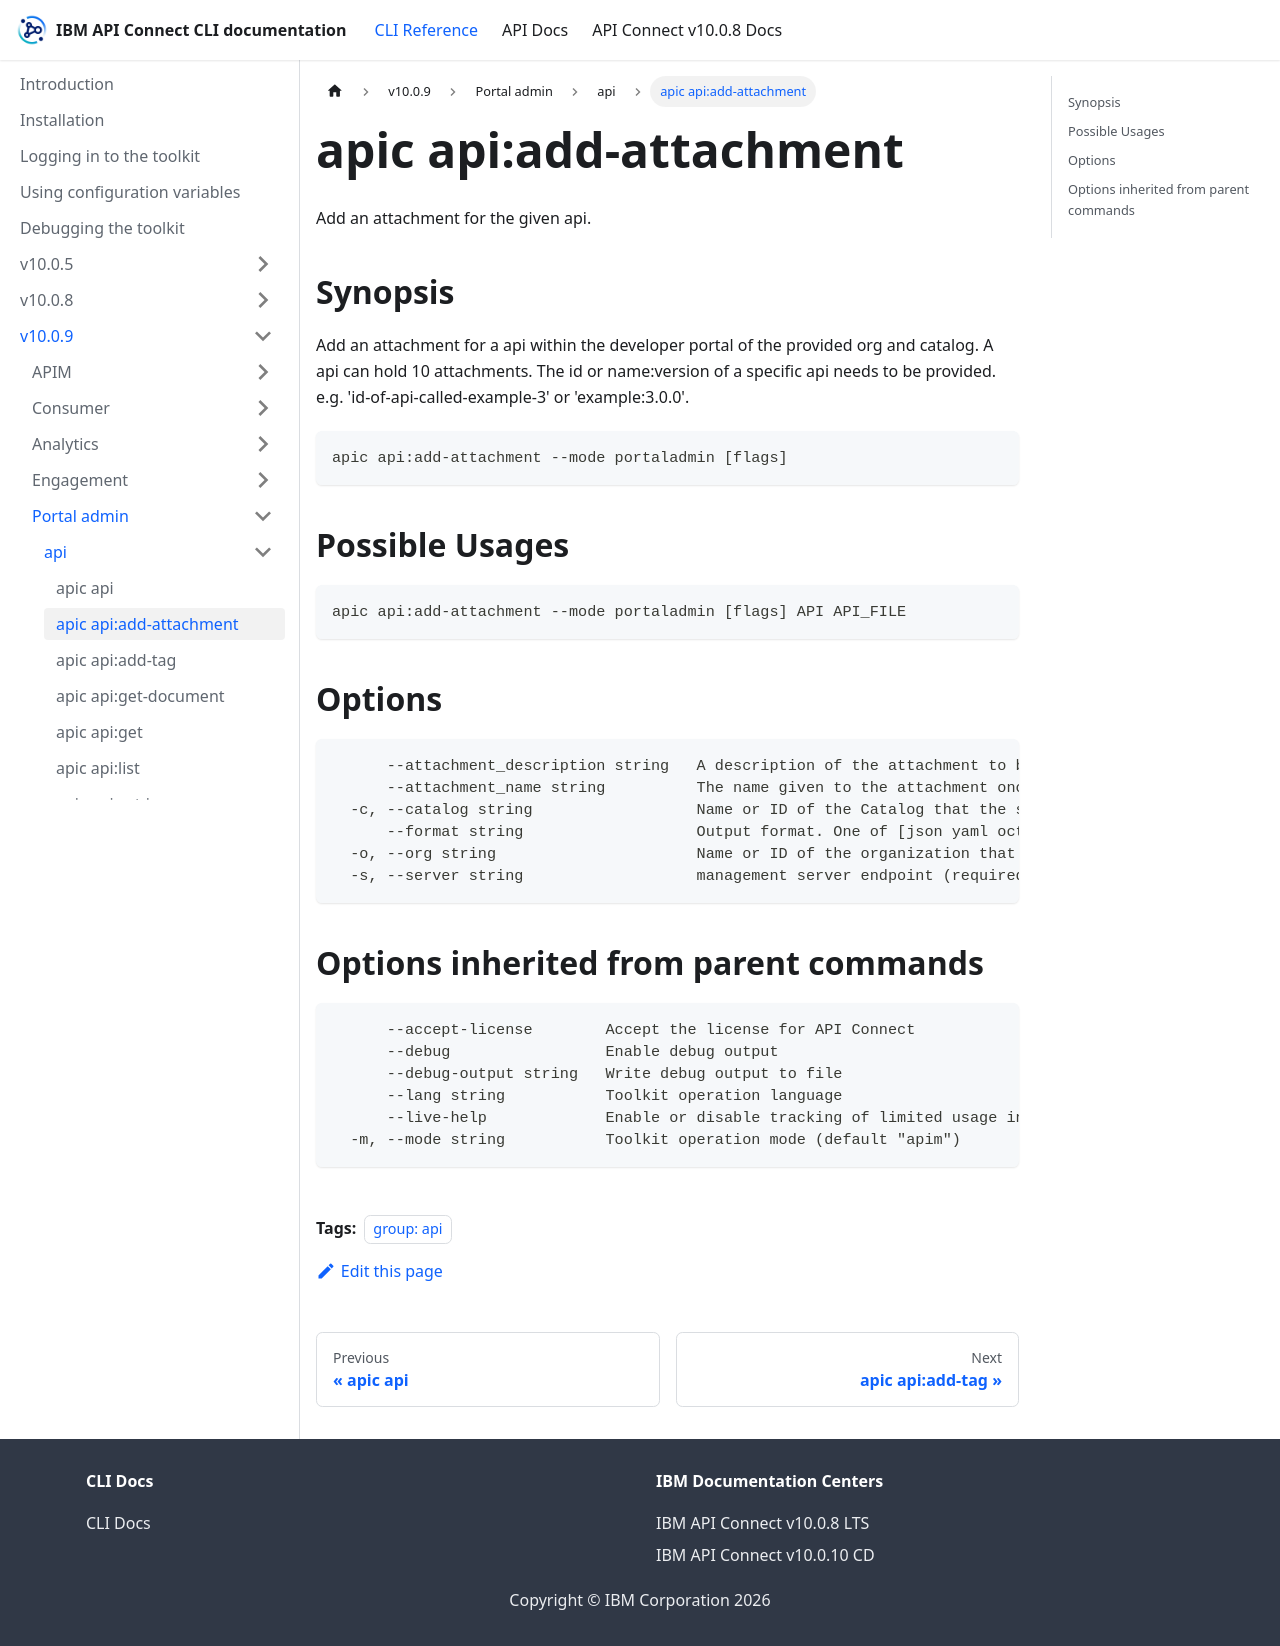

repository: ibm-apiconnect/clidocs · page: docs/v1009/portaladmin/api/apic_api_add-attachment.html · generator: docusaurus

---
tags:
- "group: api"
---
# apic api:add-attachment

Add an attachment for the given api.

## Synopsis

Add an attachment for a api within the developer portal of the provided org and catalog. A api can hold 10 attachments. The id or name:version of a specific api needs to be provided. e.g. 'id-of-api-called-example-3' or 'example:3.0.0'.

```
apic api:add-attachment --mode portaladmin [flags]
```

## Possible Usages

```
apic api:add-attachment --mode portaladmin [flags] API API_FILE
```

## Options

```
      --attachment_description string   A description of the attachment to be displayed to users.
      --attachment_name string          The name given to the attachment once it has been uploaded e.g. my-file.txt (required)
  -c, --catalog string                  Name or ID of the Catalog that the site belongs to. (required)
      --format string                   Output format. One of [json yaml octet-stream go-template=... go-template-file=...], defaults to yaml.
  -o, --org string                      Name or ID of the organization that the catalog belongs to. (required)
  -s, --server string                   management server endpoint (required)
```

## Options inherited from parent commands

```
      --accept-license        Accept the license for API Connect
      --debug                 Enable debug output
      --debug-output string   Write debug output to file
      --lang string           Toolkit operation language
      --live-help             Enable or disable tracking of limited usage information
  -m, --mode string           Toolkit operation mode (default "apim")
```
